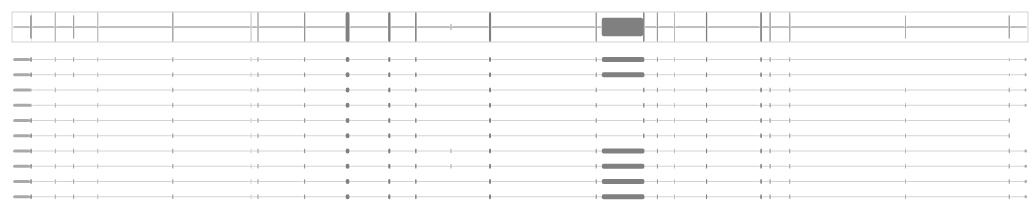
D3 v3 page, settled after 480 driven frames (8 s of simulated time); the page loaded 1 data file(s).


  
createGUI();
  
var dispatch = d3.dispatch("select_variant");

var gb = d3.geneBrowser()
    .width(1024);   

d3.text("brca1_reduced.txt", function(error, transcripts) {
//  var data = generateTranscripts();  
  var data = parseTranscripts(transcripts);

  d3.select("body").append("g")
      .datum(data)
    .call(gb);  
});

function createGUI() {
  d3.select("#geneMapping")
      .on("change", function() {
        gb.geneMapping(this.value);
      });
  
  d3.select("#geneHeight")
      .on("input", function() {
        gb.geneHeight(+this.value);
      });
      
  d3.select("#transcriptHeight")
      .on("input", function() {
        gb.transcriptHeight(+this.value);
      });
      
  d3.select("#spacing")
      .on("input", function() {
        gb.spacing(+this.value);
      });
      
  d3.select("#showTranscripts")
      .on("change", function() {
        gb.showTranscripts(this.checked);
      });
      
  d3.select("#cornerRadius")
      .on("input", function() {
        gb.cornerRadius(+this.value);
      });
}

function parseTranscripts(transcripts) {
  var strings = transcripts.split("\n");
  
  var gene = { name: "BRCA1", transcripts: [] };
  
  var state = "findStart";
  var transcript = { regions: [] };
  for (var i = 0; i < strings.length; i++) {
    var s = strings[i];
    switch (state) {
      case "findStart":
        if (s[0] === "-" || s[1] === "+") {
          transcript.direction = s;
          i += 4;
          state = "parseRegions";
        }
        break;
        
      case "parseRegions":
        if (s.length <= 1) {
          gene.transcripts.push(transcript);
          state = "findStart";
          transcript = { regions: [] };
        }
        else {
          var s2 = s.split("\t");
          transcript.regions.push({ type: s2[2].trim(), start: +s2[0], stop: +s2[1] });
        }
        break;
    }
  }
  return gene;
}

function generateTranscripts() {
  var maxNumber = 10;
  var numTranscripts = Math.floor(Math.random() * maxNumber) + 1;
  
  var gene = { name: "TestGene", transcripts: [] };

  for (var i = 0; i < numTranscripts; i++) {
    gene.transcripts.push(generateTranscript(i + 1));
  }
  
  return gene;
}

function generateTranscript(i) {
  var transcript = { name: "TestTranscript_" + i, regions: [] };
  
  var maxNumber = 20;
  var minNumber = 3;
  var numRegions = Math.floor(Math.random() * (maxNumber - minNumber)) + minNumber;
  var maxLength = 2000;
  
  var pos = 1;    
  for (var i = 0; i < numRegions; i++) {
    var type = i === 0 ? "UTR-5" : 
               i === numRegions - 1 ? "UTR-3" : 
               i % 2 === 1 ? "exon" : 
               "intron";

    var length = Math.floor(Math.random() * maxLength) + 1;
    transcript.regions.push({ type: type, start: pos, stop: pos + length - 1 });
    pos += length;
  }
  
  return transcript;
}


// ── d3.geneBrowser.js
/*
 * Copyright (c) 2013  Renaissance Computing Institute. All rights reserved.
 *
 * This software is open source. See the bottom of this file for the license.
 *
 * Renaissance Computing Institute,
 * (A Joint Institute between the University of North Carolina at Chapel Hill,
 * North Carolina State University, and Duke University)
 * http://www.renci.org
 *
 * For questions, comments please contact software@renci.org
 *
 */

(function() {
  d3.geneBrowser = function() {
        // Size
    var margin = { top: 10, left: 5, bottom: 10, right: 5 },
        width = 200,
        height = 200,
        innerWidth = function() { return width - margin.left - margin.right; },
        innerHeight = function() { return height - margin.top - margin.bottom; },
  
        // Data
        data = [],
        geneRegions = [],
                
        // Parameters
        geneMapping = "height",
        geneHeight = 30,
        transcriptHeight = 5,
        spacing = 10,
//        geneTranscriptSpacing = 2 * spacing,
        geneTranscriptSpacing = geneHeight / 2,
        showTranscripts = true,
        cornerRadius = 2,
                
        // Scales
        xScale = d3.scale.linear(),
        yScale = d3.scale.linear(),
        geneHeightScale = d3.scale.linear(),
        geneColorScale = d3.scale.linear(),
        transcriptHeightScale = d3.scale.ordinal()
            .domain(["UTR-5", "UTR-3", "UTR", "intron", "exon"]),
        transcriptColorScale = d3.scale.ordinal()
            .domain(["UTR-5", "UTR-3", "UTR", "intron", "exon"])
            .range(["darkgrey", "darkgrey", "darkgrey", "lightgrey", "grey"]),
            
        // Start with empty selections
        svg = d3.select(),
        g = d3.select();
  
    // Create a closure
    function gb(selection) {
      selection.each(function(d) {
        // Set the data
        data = d;    
        
        // Select the svg element, if it exists
        svg = d3.select(this).selectAll("svg").data([data]);
  
        // Otherwise create the skeletal chart
        g = svg.enter().append("svg").append("g")
            .attr("transform", "translate(" + margin.left + "," + margin.top + ")");
    
        // Set scales
        var minX = data.transcripts.reduce(function(p, c) {
          var v = c.regions[0].start;
          return v < p ? v : p;
        }, data.transcripts[0].regions[0].start);
        
        var maxX = data.transcripts.reduce(function(p, c) {
          var v = c.regions[c.regions.length - 1].stop;
          return v > p ? v : p;
        }, 1);
        
        xScale.domain([minX, maxX]);
        yScale.domain([0, data.transcripts.length]);
        geneHeightScale.domain([0, data.transcripts.length]);
        geneColorScale.domain([0, data.transcripts.length]);
        
        // Add groups for gene and transcripts
        g.append("g")
            .attr("id", "transcriptGroup");
        g.append("g")
            .attr("id", "geneGroup")
          .append("rect")
            .attr("id", "geneBorder")
            .style("fill", "none")
            .style("stroke", "grey");
         
        // Set the width and height
        setWidth(width);
        computeHeight();
        
        // Draw the gene and transcripts
        generateGeneData();          
        drawGene();
        
        // Register callbacks
        dispatch.on("select_variant.variantBrowser", selectVariant);
      });
    }
    
    function generateGeneData() {
      // Get the start and stop locations for all exons
      var geneData = [];
      data.transcripts.forEach(function(d) {
        d.regions.forEach(function(d) {
          if (d.type === "exon") {
            geneData.push({ loc: "start", pos: d.start });
            geneData.push({ loc: "stop", pos: d.stop });
          }
        });
      });
            
      // Sort the start and stop locations
      geneData.sort(function(a, b) { return d3.ascending(a.pos, b.pos); });
      
      // Generate data for rendering
      geneRegions = [];
      var h = 0,
          p0 = xScale.domain()[0];
      for (var i = 0; i < geneData.length; i++) {        
        var p1 = geneData[i].pos;
        if (p1 != p0) {
          geneRegions.push({ start: p0, stop: p1, height: h });
          p0 = p1;
        }
        geneData[i].loc === "start" ? h++ : h--;      
      }
      geneRegions.push({ start: p0, stop: xScale.domain()[1], height: h });
    }
    
    function computeHeight(transitionTime) {
      if (!transitionTime) transitionTime = 0;
      
//      geneTranscriptSpacing = 2 * spacing;
      geneTranscriptSpacing = geneHeight / 2;
      
      // Compute height
      height = geneHeight + geneTranscriptSpacing + (transcriptHeight + spacing) * data.transcripts.length + transcriptHeight + margin.top + margin.bottom;      
      
      // Set svg height
      svg.attr("height", height);
      
      // Move groups
      g.select("#geneGroup").transition().duration(transitionTime).attr("transform", "translate(0," + geneHeight / 2 + ")");
      g.select("#transcriptGroup").transition().duration(transitionTime).attr("transform", "translate(0," + (geneHeight + geneTranscriptSpacing + transcriptHeight / 2) + ")");
            
      // Update scales
      yScale.range([0, innerHeight() - geneHeight - geneTranscriptSpacing - transcriptHeight / 2]);
      geneHeightScale.range(geneMapping === "color" ? [geneHeight, geneHeight] : [1, geneHeight]);
      geneColorScale.range(geneMapping === "height" ? ["grey", "grey"] : [d3.rgb(225, 225, 225), d3.rgb(0, 0, 0)]);     
      transcriptHeightScale.range([3, 3, 3, 1, transcriptHeight]);
    }
    
    function drawGene(transitionTime) { 
      if (!transitionTime) transitionTime = 0;
      
      // Draw gene      
      var gGene = g.select("#geneGroup");
            
      var geneRegion = gGene.selectAll(".region")
          .data(geneRegions);
        
      geneRegion.enter().append("rect")
          .attr("class", "region");
  
      geneRegion.transition()
          .duration(transitionTime)
          .attr("x", function(d) { return xScale(d.start); })
          .attr("y", function(d) { return -geneHeightScale(d.height) / 2; })
//.attr("y", function(d) { return geneHeight / 2 - geneHeightScale(d.height); })
          .attr("rx", cornerRadius)
          .attr("ry", cornerRadius)
          .attr("width", function(d) { return xScale(d.stop) - xScale(d.start); })
          .attr("height", function(d) { return geneHeightScale(d.height); })
          .style("fill", function(d) { return geneColorScale(d.height); }); 
      
      // Show gene border or not based on gene mapping type
      gGene.select("#geneBorder").transition()
          .duration(transitionTime)
          .attr("x", -1)
          .attr("y", -geneHeight / 2)
          .attr("width", xScale.range()[1] + 2)
          .attr("height", geneHeight)
          .style("stroke", "lightgrey")
          .style("stroke-width", 1)
          .style("stroke-opacity", geneMapping === "color" ? 0 : 1); 
      
      
      // Draw transcripts
      if (showTranscripts) {        
        var transcript = g.select("#transcriptGroup").selectAll(".transcript")
            .data(data.transcripts);

        transcript.enter().append("g")
            .attr("class", "transcript");

        transcript.transition()
            .duration(transitionTime)
            .attr("transform", function(d, i) { return "translate(0," + yScale(i) + ")"; })
            .style("fill-opacity", 1);

        var transcriptRegion = transcript.selectAll(".region")
            .data(function(d) { return d.regions; });

        transcriptRegion.enter().append("rect")
            .attr("class", "region")
            .style("fill", function(d) { return transcriptColorScale(d.type); });

        transcriptRegion.transition()
            .duration(transitionTime)
            .attr("x", function(d) { return xScale(d.start); })
            .attr("y", function(d) { return -transcriptHeightScale(d.type) / 2; })
            .attr("rx", cornerRadius)
            .attr("ry", cornerRadius)
            .attr("width", function(d) { return xScale(d.stop) - xScale(d.start); })
            .attr("height", function(d) { return transcriptHeightScale(d.type); });
      }
/*      
      // Variant glyphs
      var gVariant = g.selectAll(".variant")
          .data(data)
        .enter().append("g")
          .attr("class", "variant")
          .attr("transform", function(d, i) { return "translate(0," + yScale(i) + ")"; })
          .on("mouseover", function(d) { 
            if (!d.selected) {
              // Highlight rectangle
              d3.select(this).select("rect")              
                  .attr("visibility", "visible");
            }
          })
          .on("mouseout", function(d) {
            if (!d.selected) {           
              // Hide rectangle
              d3.select(this).select("rect")
                  .attr("visibility", "hidden");
            }
          })
          .on("click", function(d) {            
            // Fire callbacks
            // XXX: Should pass dispatch object instead of using global reference?
            dispatch.select_variant(d); 
          }); 
    
      // Background
      gVariant.append("rect")
          .attr("class", "background")
          .attr("x", -margin.left + 1)
          .attr("y", -(glyphSize + glyphSpacing) / 2)
          .attr("height", glyphSize + glyphSpacing)
          .attr("width", width - 2)
          .attr("visibility", "hidden")
          .attr("pointer-events", "fill")
          .style("fill", "#eee")
          .style("stroke", "none");
      
      // Label
      gVariant.append("text")
          .text(function(d) { return d.geneName; })
          .attr("dy", "0.35em")
          .style("font-size", "small");
      
      // Glyph
      gVariant.append("g")
          .attr("transform", "translate(" + (maxNameLength + glyphSize) + ",0)")
        .append("path")
          .attr("d", d3.svg.symbol()
                         .size(Math.pow(glyphSize, 2))
                         .type(function(d) { return shapeScale(d.type); }))
          .style("fill", function(d, i) { return colorScale(d.class ? d.class : "null"); })
          .style("stroke", "black")
          .style("stroke-width", 0.25);
      
      // Frequency bars
      gVariant.append("rect")
          .attr("class", "frequency f1")
          .attr("x", maxNameLength + glyphSize * 2)
          .attr("y", -glyphSize / 2)
          .attr("height", glyphSize / 2 - 0.5)
          .attr("width", function(d) { return frequencyScale(frequencyToLog(d.ncgFreq)); })
          .style("fill", function(d) { return frequencyColor(frequencyToLog(d.ncgFreq)); })
          .style("stroke", "none");
      
      gVariant.append("rect")
          .attr("class", "frequency f2")
          .attr("x", maxNameLength + glyphSize * 2)
          .attr("y", 0.5)
          .attr("height", glyphSize / 2 - 0.5)
          .attr("width", function(d) { return frequencyScale(frequencyToLog(d.tgFreq)); })
          .style("fill", function(d) { return frequencyColor(frequencyToLog(d.tgFreq)); })
          .style("stroke", "none");
      
      // Selected border
      // Put here so it is always on top
      g.append("rect")
          .attr("x", -margin.left + 1)
          .attr("class", "selectborder")
          .attr("height", glyphSize + glyphSpacing)
          .attr("width", width - 2)
          .attr("visibility", "hidden")
          .attr("pointer-events", "none")
          .style("fill", "none")
          .style("stroke", "black");
*/      
    }
    
    function selectVariant(variant) {
      
/*      
      // Select variants
      var gVariant = g.selectAll(".variant");
      
      // Hide previous rectangle
      gVariant.select("rect")
          .attr("visibility", "hidden");
      
      // Show this rectangle
      gVariant.filter(function(d) { return d === variant; }).select("rect")
          .attr("visibility", "visible");
      
      // Make selected border visible and move it
      g.select(".selectborder")
          .attr("visibility", "visible")
 //         .attr("y", yScale(i) - (glyphSize + glyphSpacing) / 2);
          .attr("y", yScale(data.indexOf(variant)) - (glyphSize + glyphSpacing) / 2);
      
      // Unselect variant
      // XXX: Could improve performance by storing selected index/name...
      data.forEach(function(d) { d.selected = false; });           
      
      // Save selected data
      variant.selected = true;
*/      
    }
    
    function setWidth(_) {
      width = _;  
      svg.attr("width", width);
      
      xScale.range([0, innerWidth()]);
/*      
      frequencyScale.range([Math.max(innerWidth() - maxNameLength - glyphSize * 2, 0), 0]);
      
      var duration = 750;
      g.selectAll(".background").transition()
          .duration(duration)
          .attr("width", width - 2);
      
      g.selectAll(".frequency.f1").transition()
          .duration(duration)
          .attr("width", function(d) { return frequencyScale(frequencyToLog(d.ncgFreq)); });
      
      g.selectAll(".frequency.f2").transition()
          .duration(duration)
          .attr("width", function(d) { return frequencyScale(frequencyToLog(d.tgFreq)); });      
          
      g.select(".selectborder").transition()
          .duration(duration)
          .attr("width", width - 2);
*/      
    }
    
    // Accessor functions      
    gb.width = function(_) {
      if (!arguments.length) return width;  
      setWidth(_);      
      return gb;
    };
    
    gb.geneMapping = function(_) {
      if (!arguments.length) return geneMapping;
      geneMapping = _;
      var transitionTime = 500;
      computeHeight(transitionTime);       
      drawGene(transitionTime);
      return gb;
    };
    
    gb.geneHeight = function(_) {
      if (!arguments.length) return geneHeight;
      geneHeight = _;    
      computeHeight();      
      drawGene();
      return gb;
    };
    
    gb.transcriptHeight = function(_) {
      if (!arguments.length) return transcriptHeight;
      transcriptHeight = _;    
      computeHeight();      
      drawGene();
      return gb;
    };
    
    gb.spacing = function(_) {
      if (!arguments.length) return spacing;
      spacing = _;    
      computeHeight();      
      drawGene();
      return gb; 
    }
    
    gb.showTranscripts = function(_) {
      if (!arguments.length) return showTranscripts;
      showTranscripts = _;
      var transitionTime = 500;
      if (showTranscripts) {
        drawGene(transitionTime);            
      }
      else { 
        g.select("#transcriptGroup").selectAll(".transcript").transition()
            .duration(transitionTime)
            .attr("transform", "translate(0," + (-(geneHeight / 2 + geneTranscriptSpacing + transcriptHeight / 2)) + ")")
            .style("fill-opacity", 0);
            //.attr("transform", "translate(0,-50)")
            //.attr("visibility", "hidden");
      }
    }
    
    gb.cornerRadius = function(_) {
      if (!arguments.length) return cornerRadius;
      cornerRadius = _;   
      drawGene();
    }
    
    // Return closure
    return gb;
  };
})();

/*
RENCI Open Source Software License
The University of North Carolina at Chapel Hill

The University of North Carolina at Chapel Hill (the "Licensor") through
its Renaissance Computing Institute (RENCI) is making an original work of
authorship (the "Software") available through RENCI upon the terms set
forth in this Open Source Software License (this "License").  This License
applies to any Software that has placed the following notice immediately
following the copyright notice for the Software:  Licensed under the RENCI
Open Source Software License v. 1.0.

Licensor grants You, free of charge, a world-wide, royalty-free,
non-exclusive, perpetual, sublicenseable license to do the following to
deal in the Software without restriction, including without limitation the
rights to use, copy, modify, merge, publish, distribute, sublicense,
and/or sell copies of the Software, and to permit persons to whom the
Software is furnished to do so, subject to the following conditions:

. Redistributions of source code must retain the above copyright notice,
this list of conditions and the following disclaimers.

. Redistributions in binary form must reproduce the above copyright
notice, this list of conditions and the following disclaimers in the
documentation and/or other materials provided with the distribution.

. Neither You nor any sublicensor of the Software may use the names of
Licensor (or any derivative thereof), of RENCI, or of contributors to the
Software without explicit prior written permission.  Nothing in this
License shall be deemed to grant any rights to trademarks, copyrights,
patents, trade secrets or any other intellectual property of Licensor
except as expressly stated herein.

THE SOFTWARE IS PROVIDED "AS IS", WITHOUT WARRANTY OF ANY KIND, EXPRESS OR
IMPLIED, INCLUDING BUT NOT LIMITED TO THE WARRANTIES OF MERCHANTABILITY,
FITNESS FOR A PARTICULAR PURPOSE AND NONINFRINGEMENT. IN NO EVENT SHALL
THE CONTIBUTORS OR COPYRIGHT HOLDERS BE LIABLE FOR ANY CLAIM, DAMAGES OR
OTHER LIABILITY, WHETHER IN AN ACTION OF CONTRACT, TORT OR OTHERWISE,
ARISING FROM, OUT OF OR IN CONNECTION WITH THE SOFTWARE OR THE USE OR
OTHER DEALINGS IN THE SOFTWARE.

You may use the Software in all ways not otherwise restricted or
conditioned by this License or by law, and Licensor promises not to
interfere with or be responsible for such uses by You.  This Software may
be subject to U.S. law dealing with export controls.  If you are in the
U.S., please do not mirror this Software unless you fully understand the
U.S. export regulations.  Licensees in other countries may face similar
restrictions.  In all cases, it is licensee's responsibility to comply
with any export regulations applicable in licensee's jurisdiction.
 ****************************************************************************/

### data: brca1_reduced.txt
NM_007297.3
-
2254	BRCA1	BRCA1
1	2
NP_009228.2
282	5732
41196312	41197694	UTR-3	7115	5733
41197695	41197819	exon	5732	5608	5451	5327
41197820	41199659	intron
41199660	41199720	exon	5607	5547	5326	5266
41199721	41201137	intron
41201138	41201211	exon	5546	5473	5265	5192
41201212	41203079	intron
41203080	41203134	exon	5472	5418	5191	5137
41203135	41209068	intron
41209069	41209152	exon	5417	5334	5136	5053
41209153	41215349	intron
41215350	41215390	exon	5333	5293	5052	5012
41215391	41215890	intron
41215891	41215968	exon	5292	5215	5011	4934
41215969	41219624	intron
41219625	41219712	exon	5214	5127	4933	4846
41219713	41222944	intron
41222945	41223255	exon	5126	4816	4845	4535
41223256	41226347	intron
41226348	41226538	exon	4815	4625	4534	4344
41226539	41228504	intron
41228505	41228631	exon	4624	4498	4343	4217
41228632	41234420	intron
41234421	41234592	exon	4497	4326	4216	4045
41234593	41242960	intron
41242961	41243049	exon	4325	4237	4044	3956
41243050	41243451	intron
41243452	41246877	exon	4236	811	3955	530
41246878	41247862	intron
41247863	41247939	exon	810	734	529	453
41247940	41249260	intron
41249261	41249306	exon	733	688	452	407
41249307	41251791	intron
41251792	41251897	exon	687	582	406	301
41251898	41256138	intron
41256139	41256278	exon	581	442	300	161
41256279	41256884	intron
41256885	41256973	exon	441	353	160	72
41256974	41258472	intron
41258473	41258543	exon	352	282	71	1
41258544	41258550	UTR-5	281	275
41258551	41276033	intron
41276034	41276132	UTR-5	274	176
41276133	41277293	intron
41277294	41277468	UTR-5	175	1
1587657	61	61	NM_007297.3	alternative transcription start site
1587658	273	275	NM_007297.3	upstream in-frame stop codon
1587659	1170	1661	NM_007297.3	Serine-rich domain associated with BRCT;…
1587660	2103	3074	NM_007297.3	Ethylene insensitive 3; Region: EIN3; pf…
1587664	7090	7095	NM_007297.3	
1587665	7115	7115	NM_007297.3	
1587661	5427	5666	NM_007297.3	Breast Cancer Suppressor Protein (BRCA1)…
1587662	5472	5474	NM_007297.3	Dimer interface [polypeptide binding]; o…
1587662	5484	5486	NM_007297.3	Dimer interface [polypeptide binding]; o…
1587662	5493	5495	NM_007297.3	Dimer interface [polypeptide binding]; o…
... 778 more rows